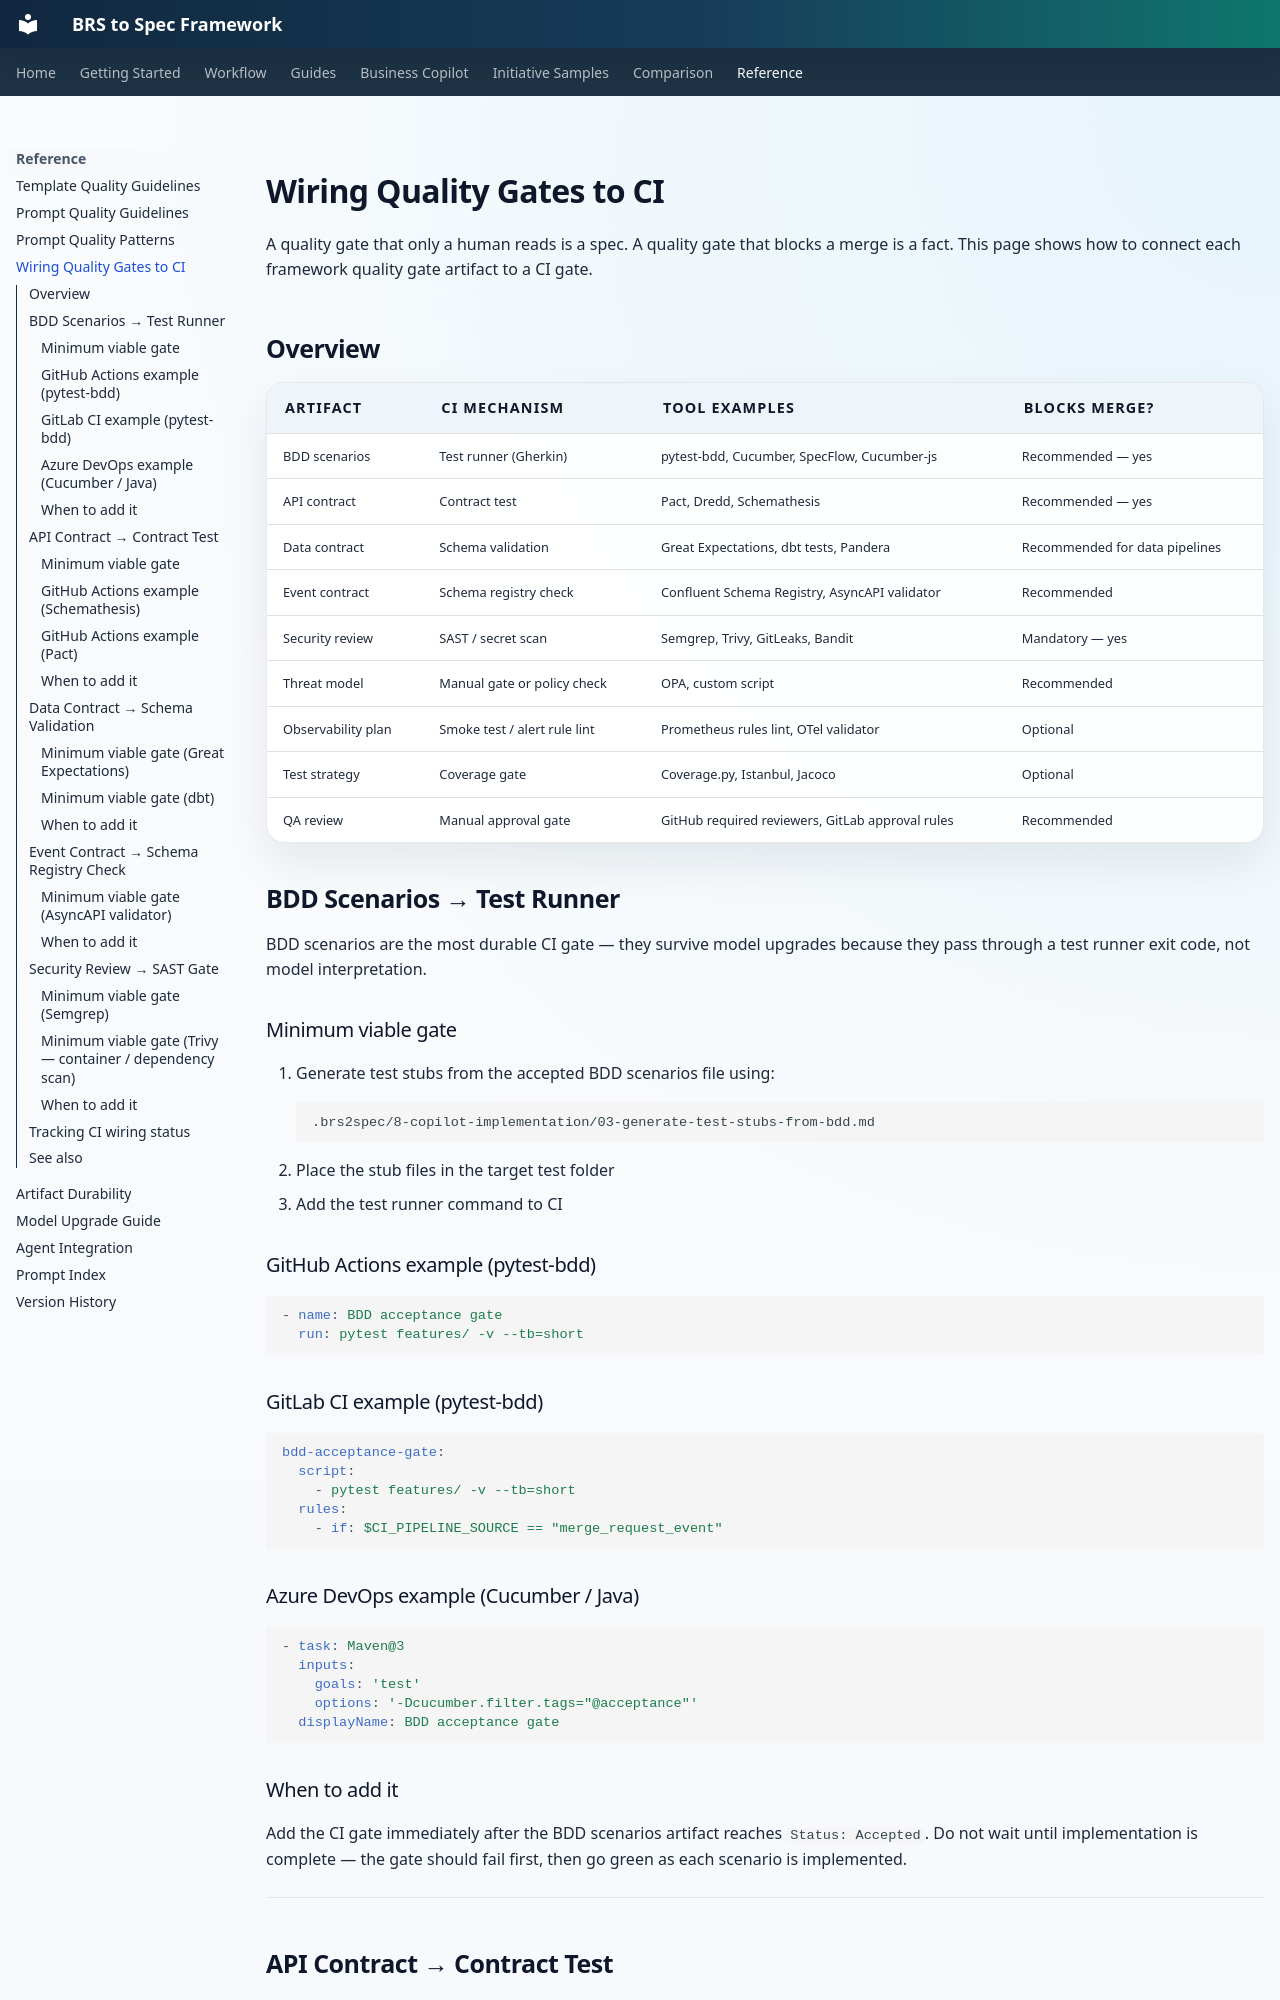

repository: nicobit/brs-to-spec · page: 22-wiring-quality-gates-to-ci/index.html · generator: mkdocs

# Wiring Quality Gates to CI

A quality gate that only a human reads is a spec. A quality gate that blocks a merge is a fact.
This page shows how to connect each framework quality gate artifact to a CI gate.

## Overview

| Artifact | CI mechanism | Tool examples | Blocks merge? |
|---|---|---|---|
| BDD scenarios | Test runner (Gherkin) | pytest-bdd, Cucumber, SpecFlow, Cucumber-js | Recommended — yes |
| API contract | Contract test | Pact, Dredd, Schemathesis | Recommended — yes |
| Data contract | Schema validation | Great Expectations, dbt tests, Pandera | Recommended for data pipelines |
| Event contract | Schema registry check | Confluent Schema Registry, AsyncAPI validator | Recommended |
| Security review | SAST / secret scan | Semgrep, Trivy, GitLeaks, Bandit | Mandatory — yes |
| Threat model | Manual gate or policy check | OPA, custom script | Recommended |
| Observability plan | Smoke test / alert rule lint | Prometheus rules lint, OTel validator | Optional |
| Test strategy | Coverage gate | Coverage.py, Istanbul, Jacoco | Optional |
| QA review | Manual approval gate | GitHub required reviewers, GitLab approval rules | Recommended |

## BDD Scenarios → Test Runner

BDD scenarios are the most durable CI gate — they survive model upgrades because they
pass through a test runner exit code, not model interpretation.

### Minimum viable gate

1. Generate test stubs from the accepted BDD scenarios file using:
   ```text
   .brs2spec/8-copilot-implementation/03-generate-test-stubs-from-bdd.md
   ```
2. Place the stub files in the target test folder
3. Add the test runner command to CI

### GitHub Actions example (pytest-bdd)

```yaml
- name: BDD acceptance gate
  run: pytest features/ -v --tb=short
```

### GitLab CI example (pytest-bdd)

```yaml
bdd-acceptance-gate:
  script:
    - pytest features/ -v --tb=short
  rules:
    - if: $CI_PIPELINE_SOURCE == "merge_request_event"
```

### Azure DevOps example (Cucumber / Java)

```yaml
- task: Maven@3
  inputs:
    goals: 'test'
    options: '-Dcucumber.filter.tags="@acceptance"'
  displayName: BDD acceptance gate
```
